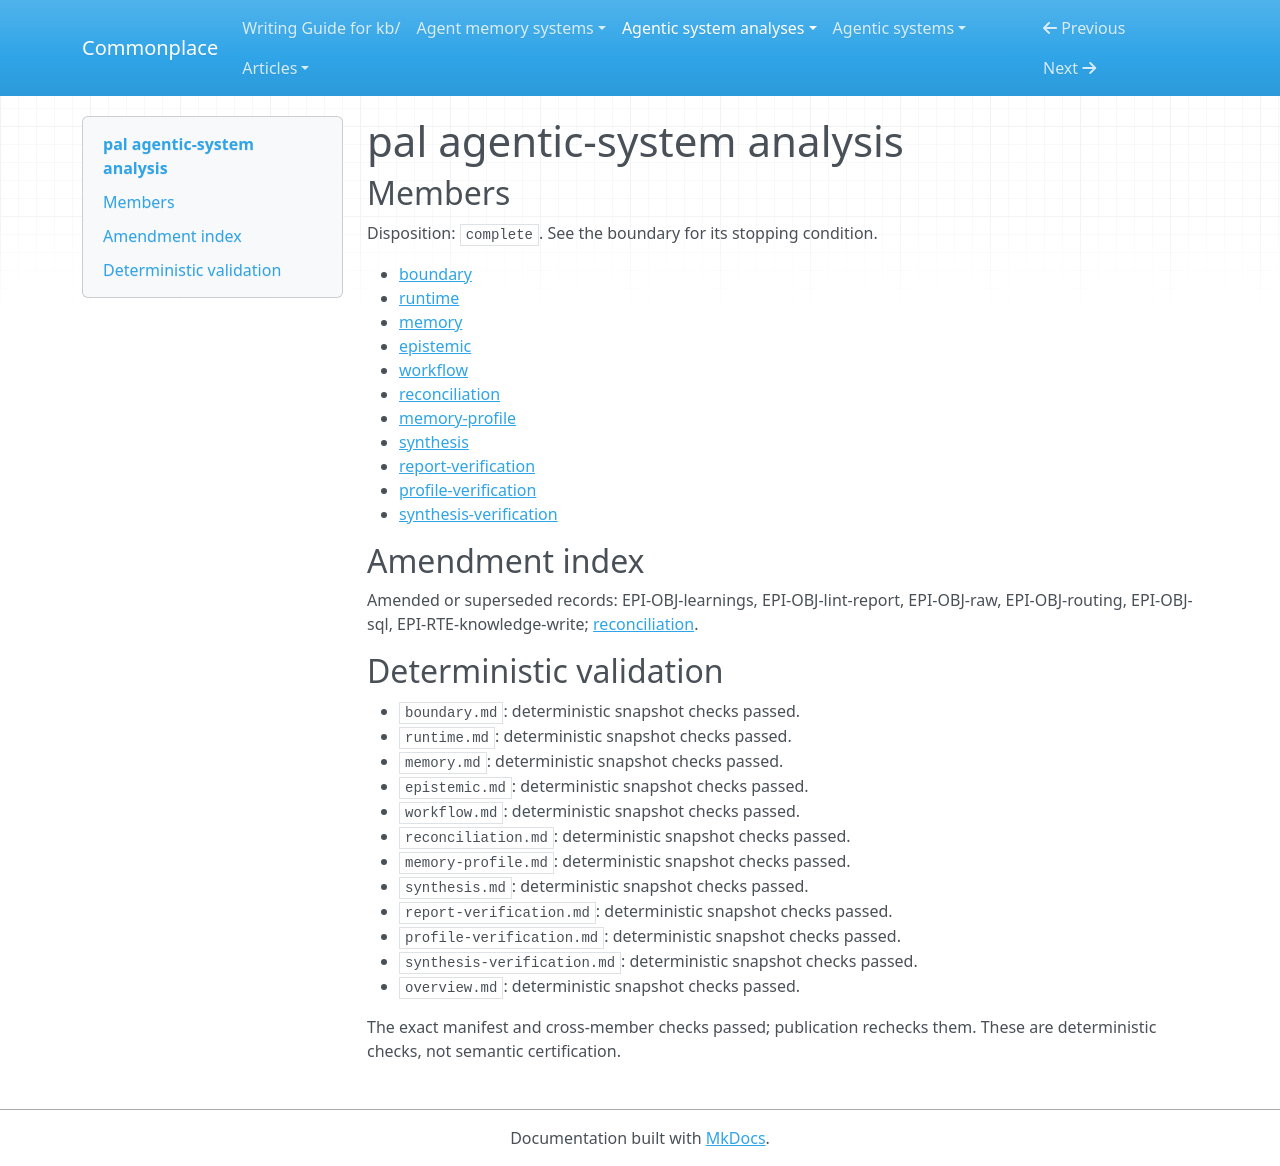

repository: zby/commonplace · page: agentic-system-analyses/retained/agno-agi--pal/overview/index.html · generator: mkdocs

---
type: agentic-system-analyses/types/agentic-system-analysis-overview.md
description: Pal coordinates source ingestion, wiki compilation and later retrieval,
  with configured experience-to-guidance updates but no observed fidelity, reuse or
  improvement.
run-id: AAS-2026-10-17-pal-e313a0902289-01
result-disposition: complete
target-class: memory/knowledge/context-engineering system
boundary-kind: whole-system
reviewed-boundary: 6516b8ede0c085e48f39f3bd04cb85b475a855dc
analysis-cutoff: '2026-10-17'
evidence-tier: code-grounded
system: pal
run-date: '2026-10-17'
inputs-commit: fb6ad58fd2fdc0e595e1e6671079b98e2e29730f
---

# pal agentic-system analysis

## Members

Disposition: `complete`. See the boundary for its stopping condition.

- [boundary](./boundary.md)
- [runtime](./runtime.md)
- [memory](./memory.md)
- [epistemic](./epistemic.md)
- [workflow](./workflow.md)
- [reconciliation](./reconciliation.md)
- [memory-profile](./memory-profile.md)
- [synthesis](./synthesis.md)
- [report-verification](./report-verification.md)
- [profile-verification](./profile-verification.md)
- [synthesis-verification](./synthesis-verification.md)

## Amendment index

Amended or superseded records: EPI-OBJ-learnings, EPI-OBJ-lint-report, EPI-OBJ-raw, EPI-OBJ-routing, EPI-OBJ-sql, EPI-RTE-knowledge-write; [reconciliation](reconciliation.md).

## Deterministic validation

- `boundary.md`: deterministic snapshot checks passed.
- `runtime.md`: deterministic snapshot checks passed.
- `memory.md`: deterministic snapshot checks passed.
- `epistemic.md`: deterministic snapshot checks passed.
- `workflow.md`: deterministic snapshot checks passed.
- `reconciliation.md`: deterministic snapshot checks passed.
- `memory-profile.md`: deterministic snapshot checks passed.
- `synthesis.md`: deterministic snapshot checks passed.
- `report-verification.md`: deterministic snapshot checks passed.
- `profile-verification.md`: deterministic snapshot checks passed.
- `synthesis-verification.md`: deterministic snapshot checks passed.
- `overview.md`: deterministic snapshot checks passed.

The exact manifest and cross-member checks passed; publication rechecks them. These are deterministic checks, not semantic certification.
